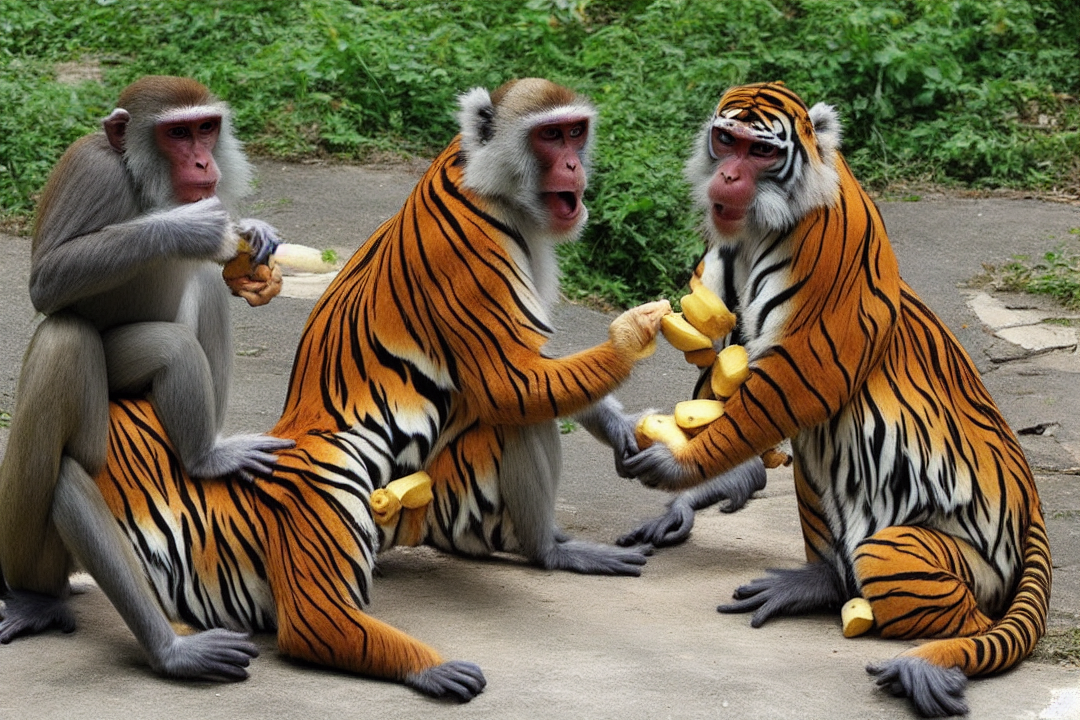
Generation parameters embedded in this image by ComfyUI (PNG 'prompt' text chunk: the API-format workflow graph, JSON):
{"3":{"inputs":{"seed":944314782449223,"steps":20,"cfg":8.0,"sampler_name":"euler","scheduler":"normal","denoise":1.0,"model":["4",0],"positive":["6",0],"negative":["7",0],"latent_image":["5",0]},"class_type":"KSampler","_meta":{"title":"KSampler"}},"4":{"inputs":{"ckpt_name":"v1-5-pruned-emaonly-fp16.safetensors"},"class_type":"CheckpointLoaderSimple","_meta":{"title":"Load Checkpoint"}},"5":{"inputs":{"width":1080,"height":720,"batch_size":1},"class_type":"EmptyLatentImage","_meta":{"title":"Empty Latent Image"}},"6":{"inputs":{"text":"a monkey eating banana with a tiger beside a river","clip":["4",1]},"class_type":"CLIPTextEncode","_meta":{"title":"CLIP Text Encode (Prompt)"}},"7":{"inputs":{"text":"text, watermark, blur","clip":["4",1]},"class_type":"CLIPTextEncode","_meta":{"title":"CLIP Text Encode (Prompt)"}},"8":{"inputs":{"samples":["3",0],"vae":["4",2]},"class_type":"VAEDecode","_meta":{"title":"VAE Decode"}},"9":{"inputs":{"filename_prefix":"SumanAI_","images":["8",0]},"class_type":"SaveImage","_meta":{"title":"Save Image"}}}